The GitHub repository Scharfdk/DeepLearning-Project contains a labelled image folder "finalDataset" with 9 categories: beef, bird, bread, cheese, eggs, nuts, pasta, pork, sausage. Examples follow, each with its label.

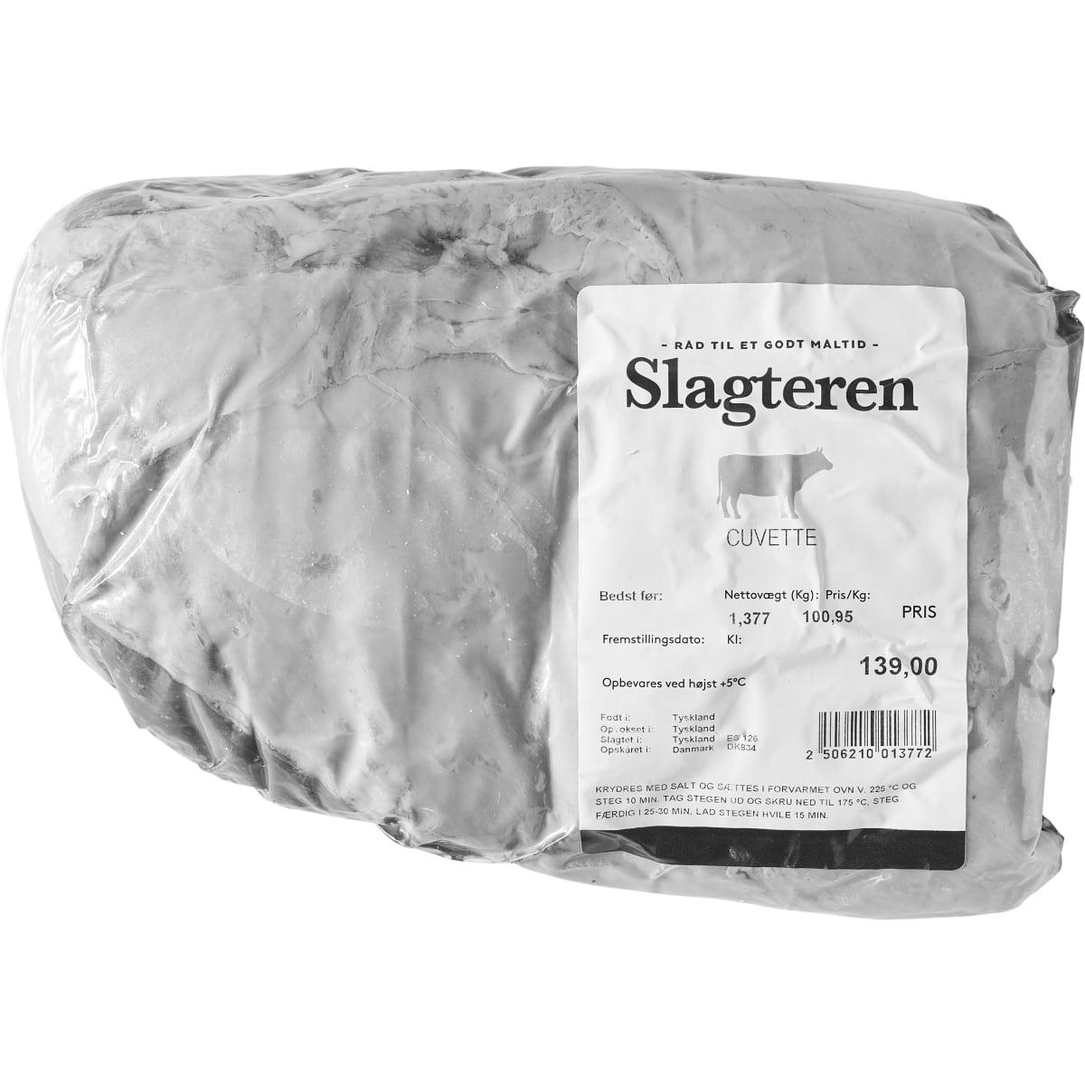
Label: beef

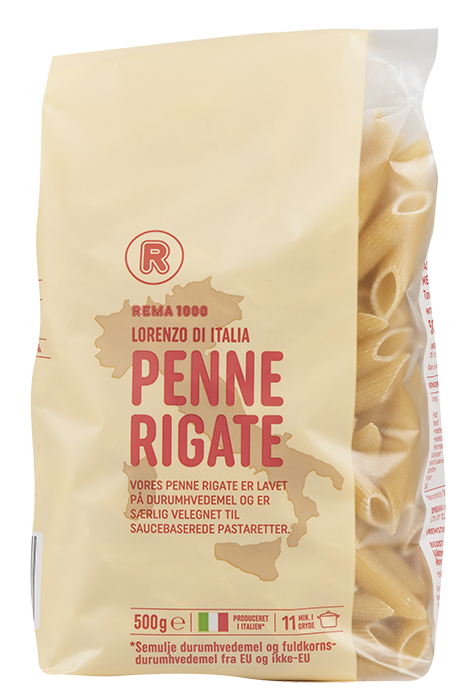
Label: pasta

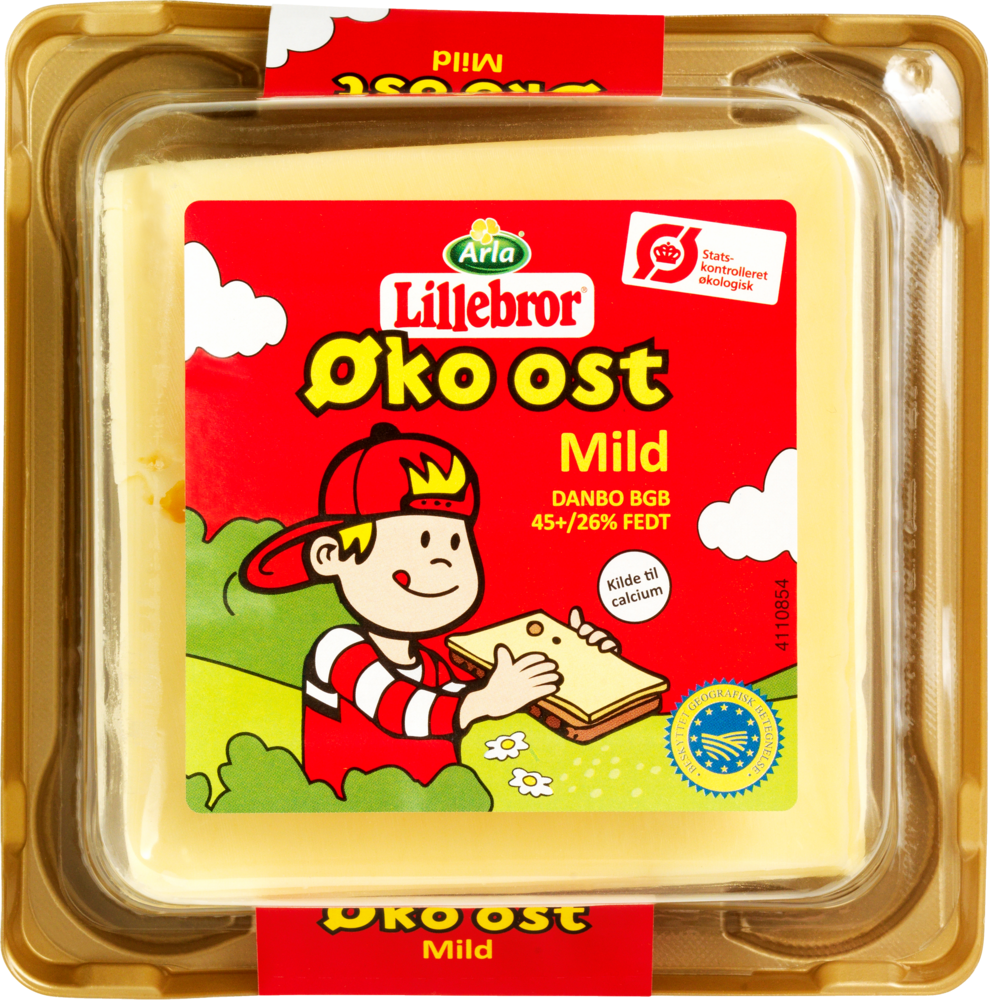
Label: cheese

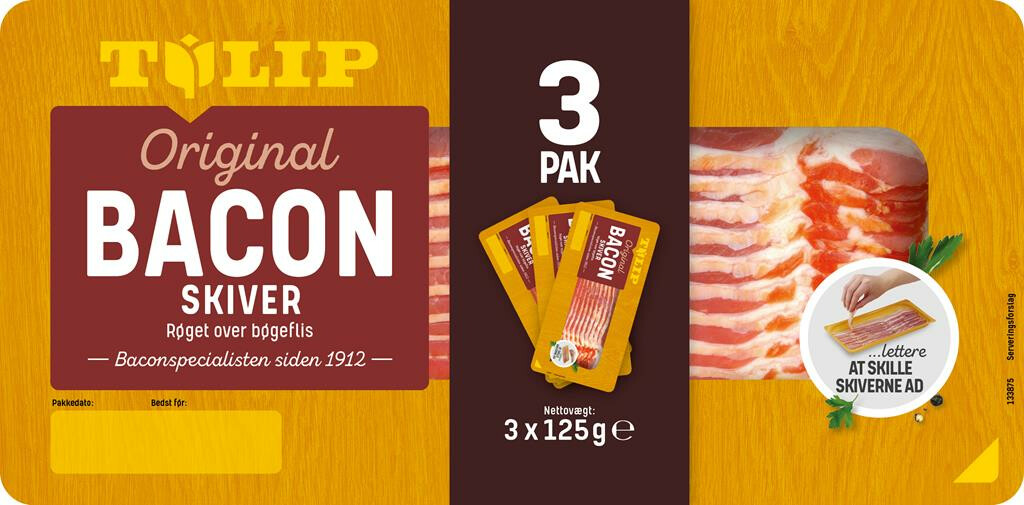
Label: pork

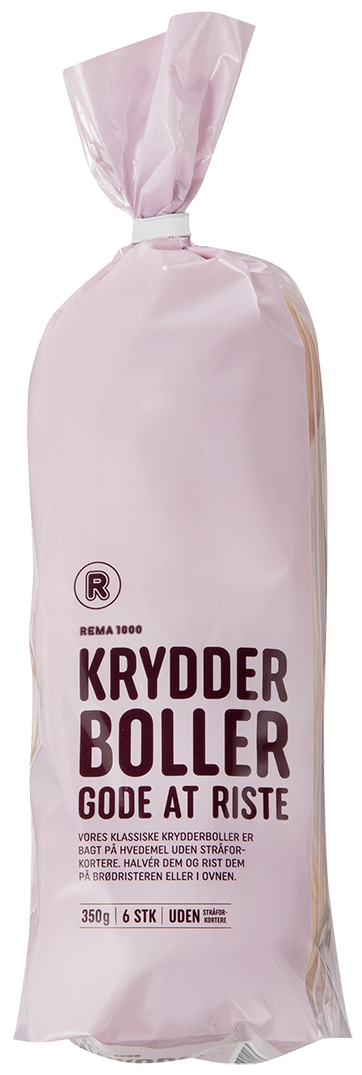
Label: bread

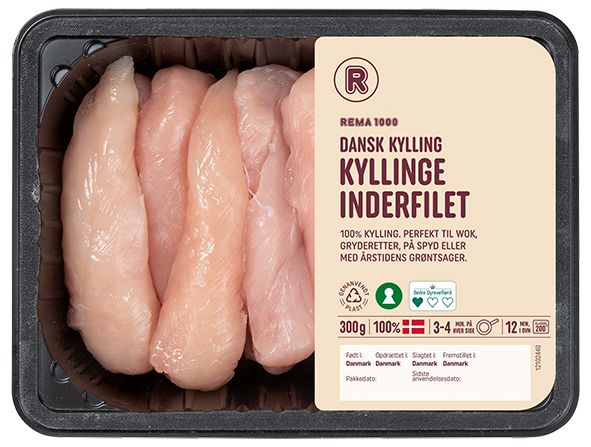
Label: bird
